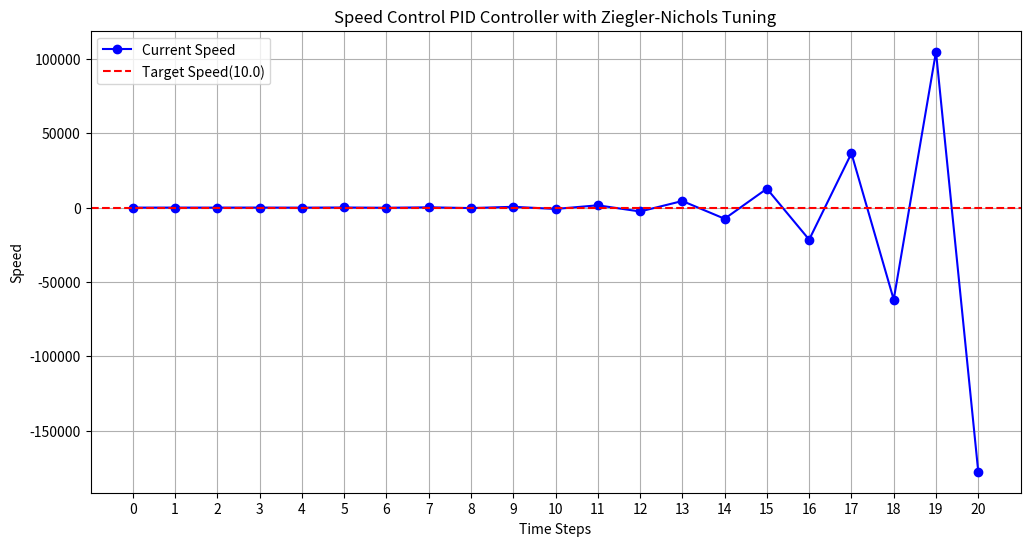

Reproduce this figure in Python.
# 자율주행 로봇의 속도 제어에서 PID 제어기의 튜닝을 자동화하기 위해 지글러-니콜스 방법을 사용


# 지글러-니콜스 방법은 PID 제어기의 초기 이득을 결정하는 경험적인 방법
# 임계 진동 주기 Tu와 임계 이득 Ku를 기반으로 Kp, Ki, Kd를 계산
# 계산된 이득을 코드에 적용해 시뮬레이션을 수행


import matplotlib.pyplot as plt

# 지글러-니콜스 방법에 따른 이득 계산
Ku = 2.0        # 임계 이득
Tu = 5.0        # 임계 진동 주기

Kp = 0.6 * Ku
Ki = 1.2 * Ku / Tu
Kd = 3 * Ku * Tu / 40

print(f"Calculated Gains - Kp : {Kp}, Ki : {Ki}, Kd : {Kd}")

# simulation 파라미터 설정
dt = 1.0
target_speed = 10.0
current_speed = 0.0
previous_error = target_speed - current_speed
integral = 0.0

speeds = [current_speed]

# simulation
for _ in range(20):
    error = target_speed - current_speed
    integral += error * dt
    derivative = (error - previous_error) / dt
    control = Kp * error + Ki * integral + Kd * derivative
    current_speed += control * dt
    speeds.append(current_speed)
    previous_error = error

# 결과 출력
for i, speed in enumerate(speeds):
    print(f"Step {i}: Speed = {speed}")

# 속도 변화를 그래프로 시각화
plt.figure(figsize=(12,6))
plt.plot(speeds, marker='o', label = 'Current Speed', color='b')
plt.axhline(y = target_speed, color='r', linestyle='--', label='Target Speed(10.0)')
plt.title('Speed Control PID Controller with Ziegler-Nichols Tuning')
plt.xlabel('Time Steps')
plt.ylabel('Speed')
plt.xticks(range(len(speeds)))
plt.grid()
plt.legend()

plt.show()